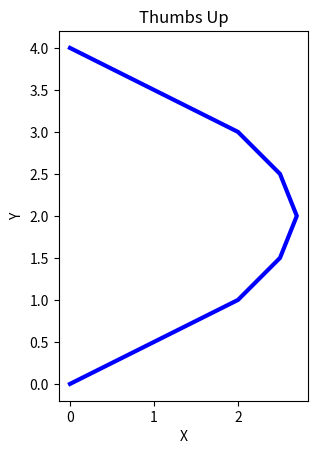

Reproduce this figure in Python.
import numpy as np

import matplotlib.pyplot as plt

# Define the thumb coordinates
thumb_x = [0, 1, 2, 2.5, 2.7, 2.5, 2, 1, 0]
thumb_y = [0, 0.5, 1, 1.5, 2, 2.5, 3, 3.5, 4]

# Plot the thumb
plt.plot(thumb_x, thumb_y, 'b-', linewidth=3)

# Set the aspect of the plot to be equal
plt.gca().set_aspect('equal', adjustable='box')

# Add title and labels
plt.title('Thumbs Up')
plt.xlabel('X')
plt.ylabel('Y')

# Show the plot
plt.show()